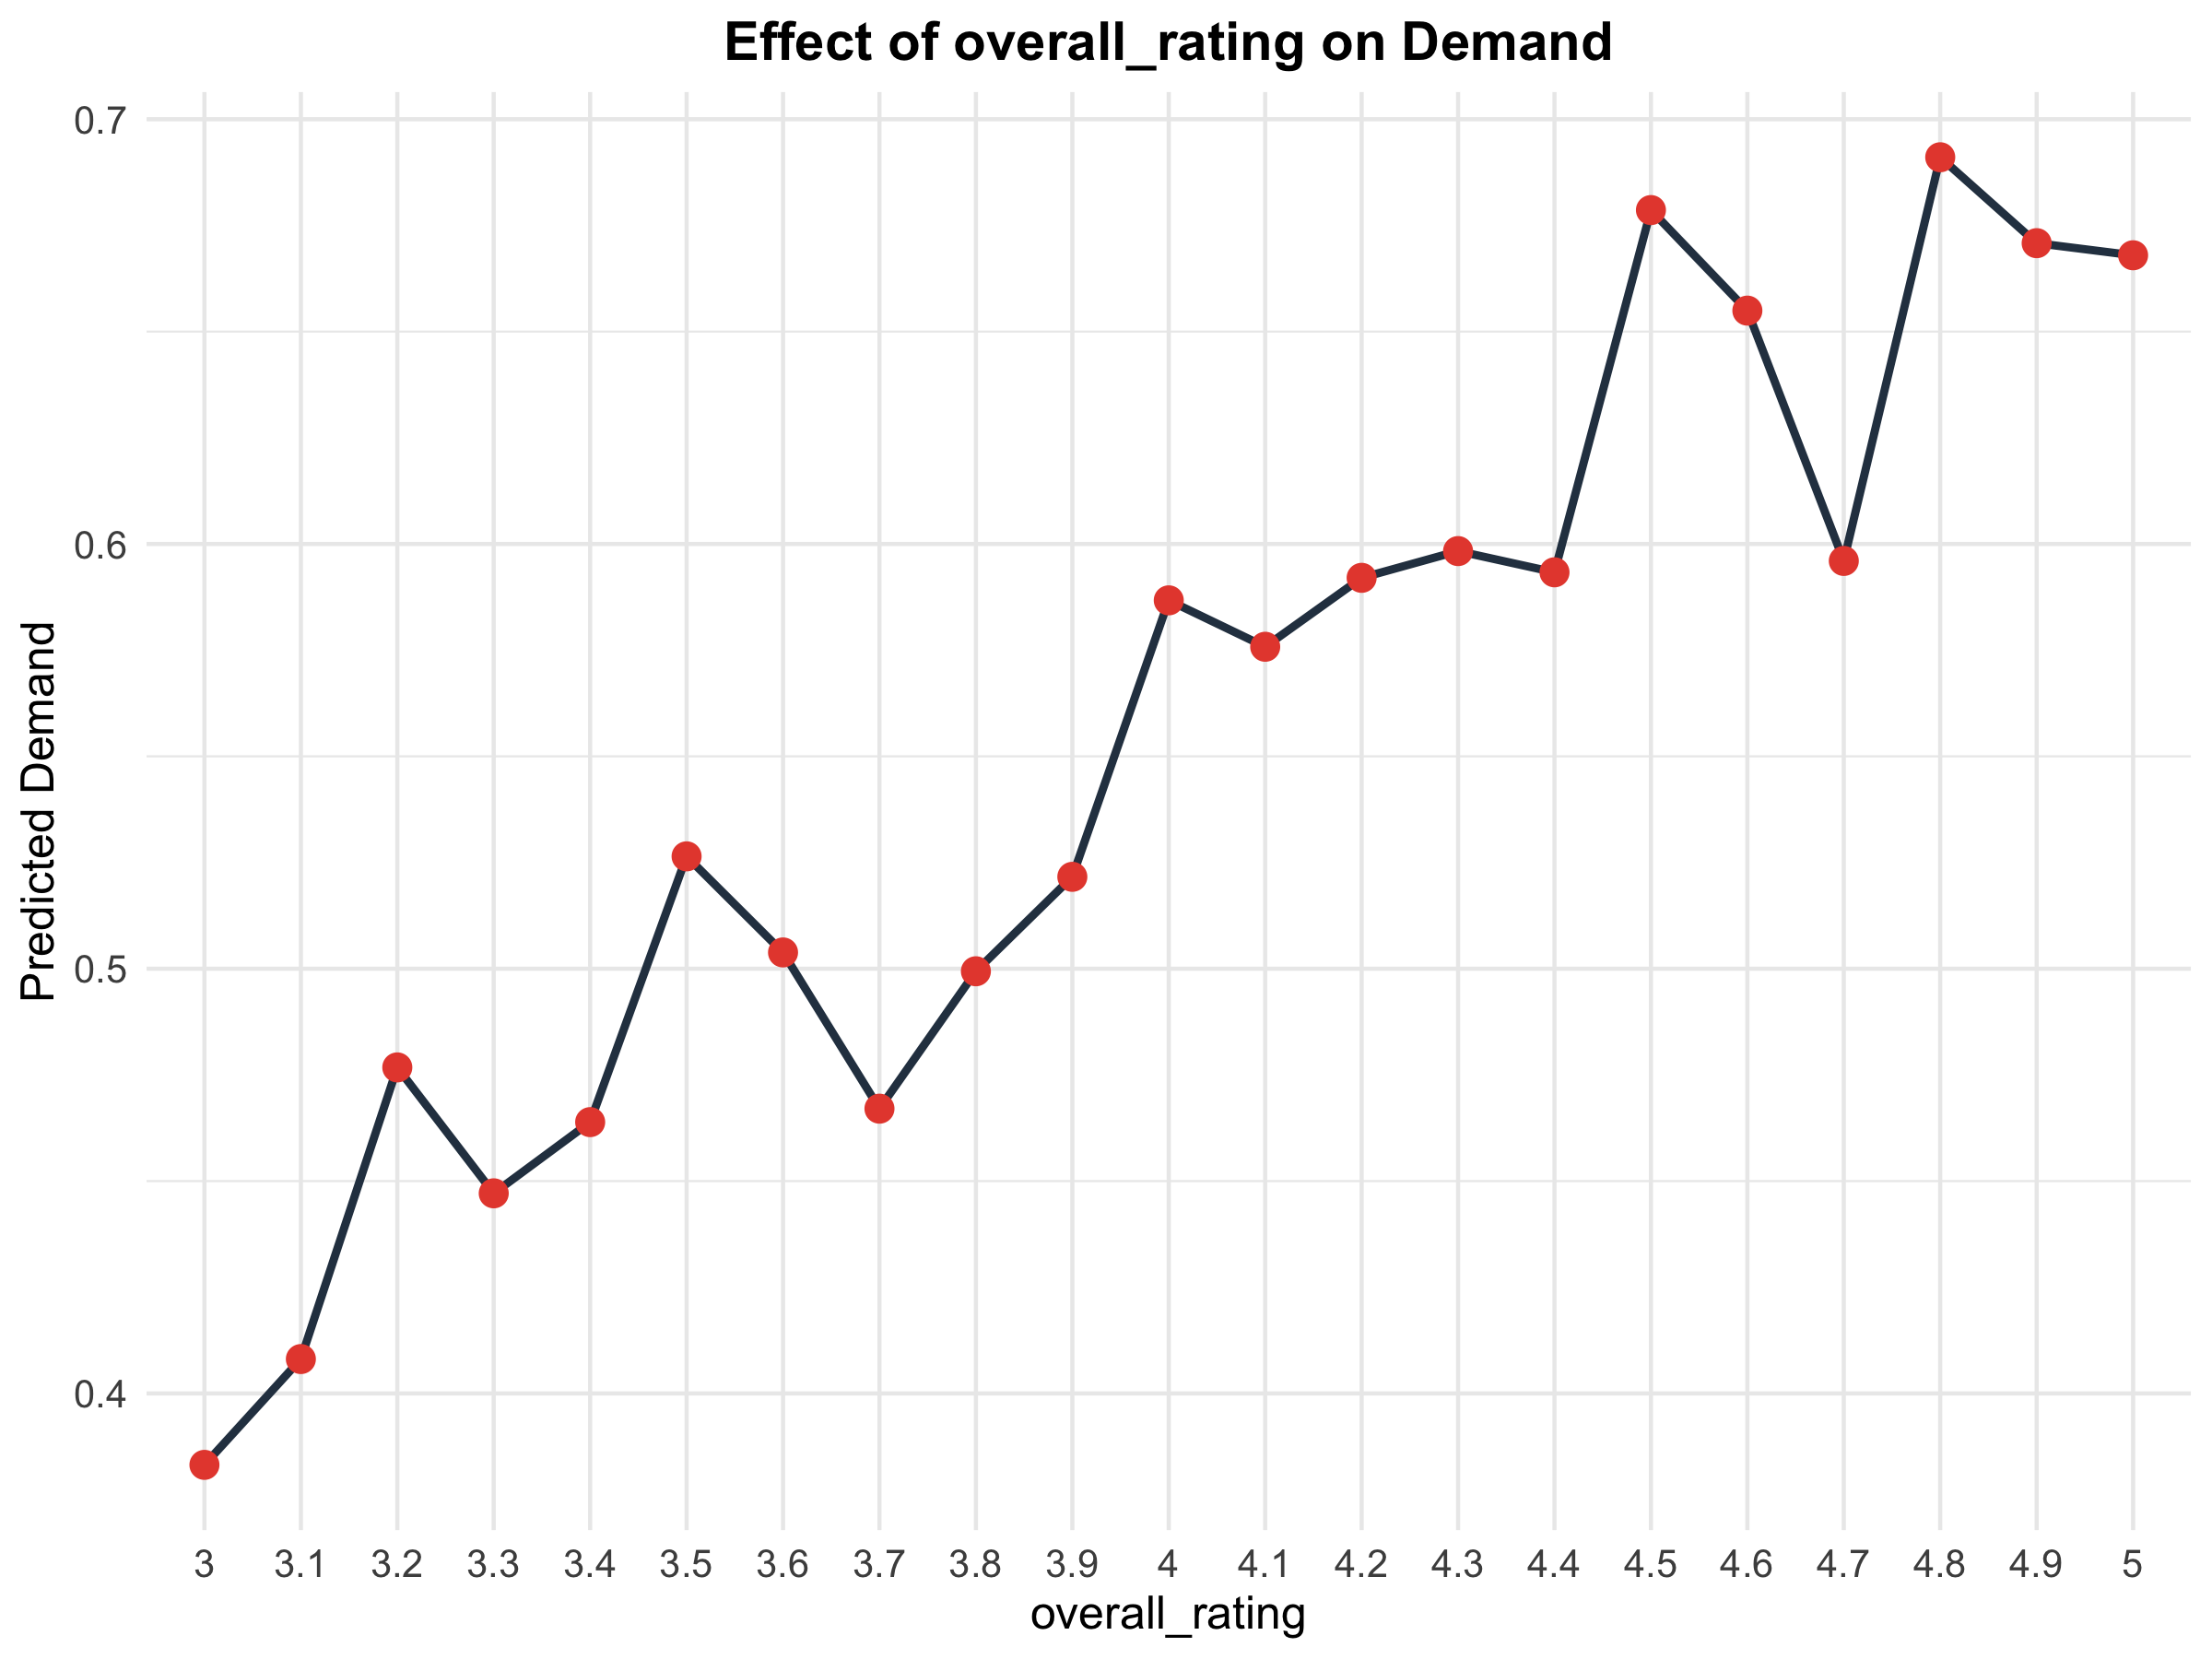

The data file committed next to this chart (first rows):
Modified_Value, Predicted_Demand, Feature
3, 0.3832, overall_rating
3.1, 0.4081, overall_rating
3.2, 0.4768, overall_rating
3.3, 0.4471, overall_rating
3.4, 0.4639, overall_rating
3.5, 0.5265, overall_rating
3.6, 0.5038, overall_rating
3.7, 0.467, overall_rating
3.8, 0.4994, overall_rating
3.9, 0.5216, overall_rating
4, 0.5867, overall_rating
4.1, 0.5758, overall_rating
4.2, 0.592, overall_rating
4.3, 0.5983, overall_rating
4.4, 0.5933, overall_rating
4.5, 0.6786, overall_rating
4.6, 0.6549, overall_rating
4.7, 0.596, overall_rating
4.8, 0.691, overall_rating
4.9, 0.6708, overall_rating
5, 0.668, overall_rating
